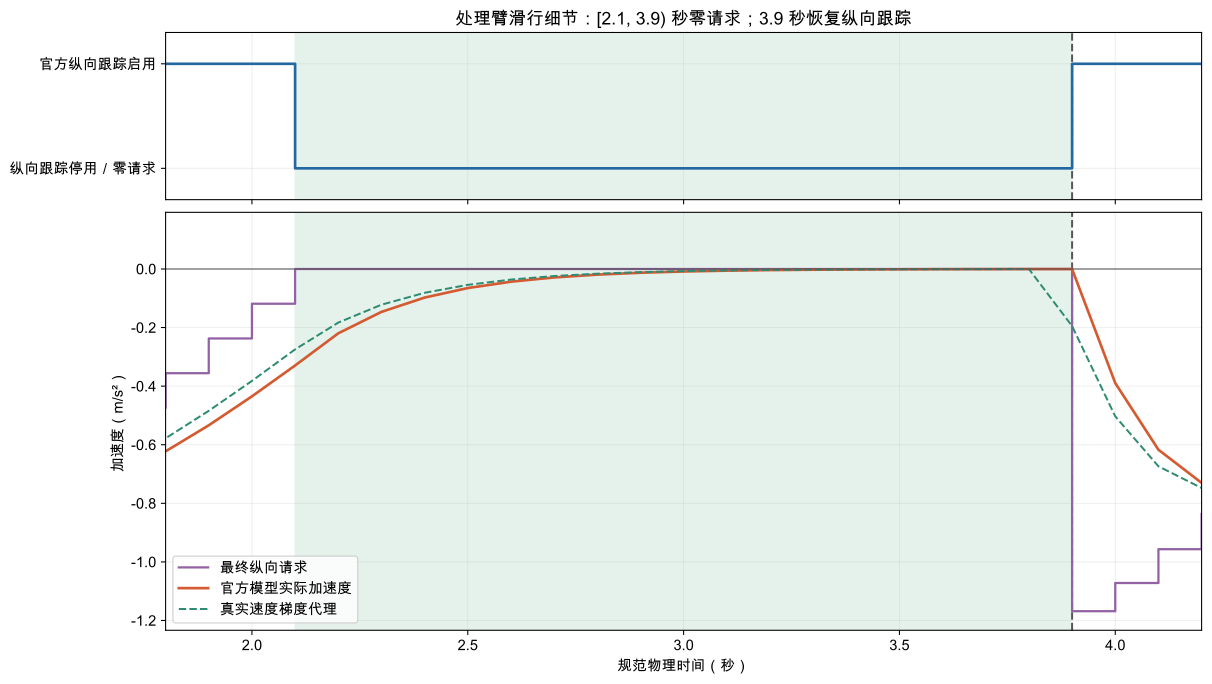

The table this chart was drawn from, first rows:
arm, iteration, simulation_time_us, episode_time_s, actual_speed_mps, actual_model_body_x_accel_mps2, raw_speed_gradient_proxy_mps2, frozen_median3_speed_gradient_proxy_mps2, rear_axle_x_m, rear_axle_y_m, current_interval_planner_ref_mps2, final_longitudinal_request_mps2, tracking_mode, longitudinal_tracking_enabled, steering_request
TREATMENT, 18, 1631890375349668, 1.8, 13.72, -0.6225, -0.578, -0.578, 588556, 4475823, -1.305, -0.3557, BRAKING, True, -0.0002086
TREATMENT, 19, 1631890375449668, 1.9, 13.67, -0.5336, -0.4842, -0.4842, 588555, 4475824, -1.305, -0.2372, BRAKING, True, -0.0002086
TREATMENT, 20, 1631890375549668, 2.0, 13.62, -0.4348, -0.3821, -0.3821, 588554, 4475825, -1.305, -0.1187, BRAKING, True, -0.0002065
TREATMENT, 21, 1631890375649668, 2.1, 13.59, -0.3294, -0.2745, -0.2745, 588553, 4475826, 0.0, 0.0, COAST, False, -0.0002029
TREATMENT, 22, 1631890375749668, 2.2, 13.57, -0.2196, -0.183, -0.183, 588552, 4475827, 0.0, 0.0, COAST, False, -0.0001934
TREATMENT, 23, 1631890375849668, 2.3, 13.55, -0.1464, -0.122, -0.122, 588552, 4475829, 0.0, 0.0, COAST, False, -0.0001847
TREATMENT, 24, 1631890375949668, 2.4, 13.54, -0.09761, -0.08134, -0.08134, 588551, 4475830, 0.0, 0.0, COAST, False, -0.0001779
TREATMENT, 25, 1631890376049668, 2.5, 13.54, -0.06507, -0.05423, -0.05423, 588550, 4475831, 0.0, 0.0, COAST, False, -0.0001763
TREATMENT, 26, 1631890376149668, 2.6, 13.53, -0.04338, -0.03615, -0.03615, 588549, 4475832, 0.0, 0.0, COAST, False, -0.0001927
TREATMENT, 27, 1631890376249668, 2.7, 13.53, -0.02892, -0.0241, -0.0241, 588548, 4475833, 0.0, 0.0, COAST, False, -0.0002724
TREATMENT, 28, 1631890376349668, 2.8, 13.53, -0.01928, -0.01607, -0.01607, 588547, 4475834, 0.0, 0.0, COAST, False, -0.0004858
TREATMENT, 29, 1631890376449668, 2.9, 13.53, -0.01285, -0.01071, -0.01071, 588547, 4475835, 0.0, 0.0, COAST, False, -0.0007212
TREATMENT, 30, 1631890376549668, 3.0, 13.53, -0.008569, -0.007141, -0.007141, 588546, 4475836, 0.0, 0.0, COAST, False, -0.0007514
TREATMENT, 31, 1631890376649668, 3.1, 13.53, -0.005713, -0.004761, -0.004761, 588545, 4475837, 0.0, 0.0, COAST, False, -0.0005732
TREATMENT, 32, 1631890376749668, 3.2, 13.53, -0.003808, -0.003174, -0.003174, 588544, 4475838, 0.0, 0.0, COAST, False, -0.0002646
TREATMENT, 33, 1631890376849668, 3.3, 13.52, -0.002539, -0.002116, -0.002116, 588543, 4475839, 0.0, 0.0, COAST, False, 0.0001362
TREATMENT, 34, 1631890376949668, 3.4, 13.52, -0.001693, -0.001411, -0.001411, 588542, 4475840, 0.0, 0.0, COAST, False, 0.0006045
TREATMENT, 35, 1631890377049668, 3.5, 13.52, -0.001128, -0.0009404, -0.0009404, 588541, 4475841, 0.0, 0.0, COAST, False, 0.001125
TREATMENT, 36, 1631890377149668, 3.6, 13.52, -0.0007523, -0.0006269, -0.0006269, 588541, 4475842, 0.0, 0.0, COAST, False, 0.001691
TREATMENT, 37, 1631890377249668, 3.7, 13.52, -0.0005015, -0.0004179, -0.0004179, 588540, 4475843, 0.0, 0.0, COAST, False, 0.002863
TREATMENT, 38, 1631890377349668, 3.8, 13.52, -0.0003343, -0.0002786, -0.0002786, 588539, 4475844, 0.0, 0.0, COAST, False, 0.00469
TREATMENT, 39, 1631890377449668, 3.9, 13.52, -0.0002229, -0.1949, -0.1949, 588538, 4475845, -1.305, -1.168, BRAKING, True, 0.00564
TREATMENT, 40, 1631890377549668, 4.0, 13.49, -0.3896, -0.5033, -0.5033, 588537, 4475847, -1.305, -1.072, BRAKING, True, 0.004664
TREATMENT, 41, 1631890377649668, 4.1, 13.42, -0.6171, -0.6737, -0.6737, 588536, 4475848, -1.305, -0.9566, BRAKING, True, 0.003648
TREATMENT, 42, 1631890377749668, 4.2, 13.35, -0.7303, -0.7477, -0.7477, 588536, 4475849, -1.305, -0.835, BRAKING, True, 0.002421
